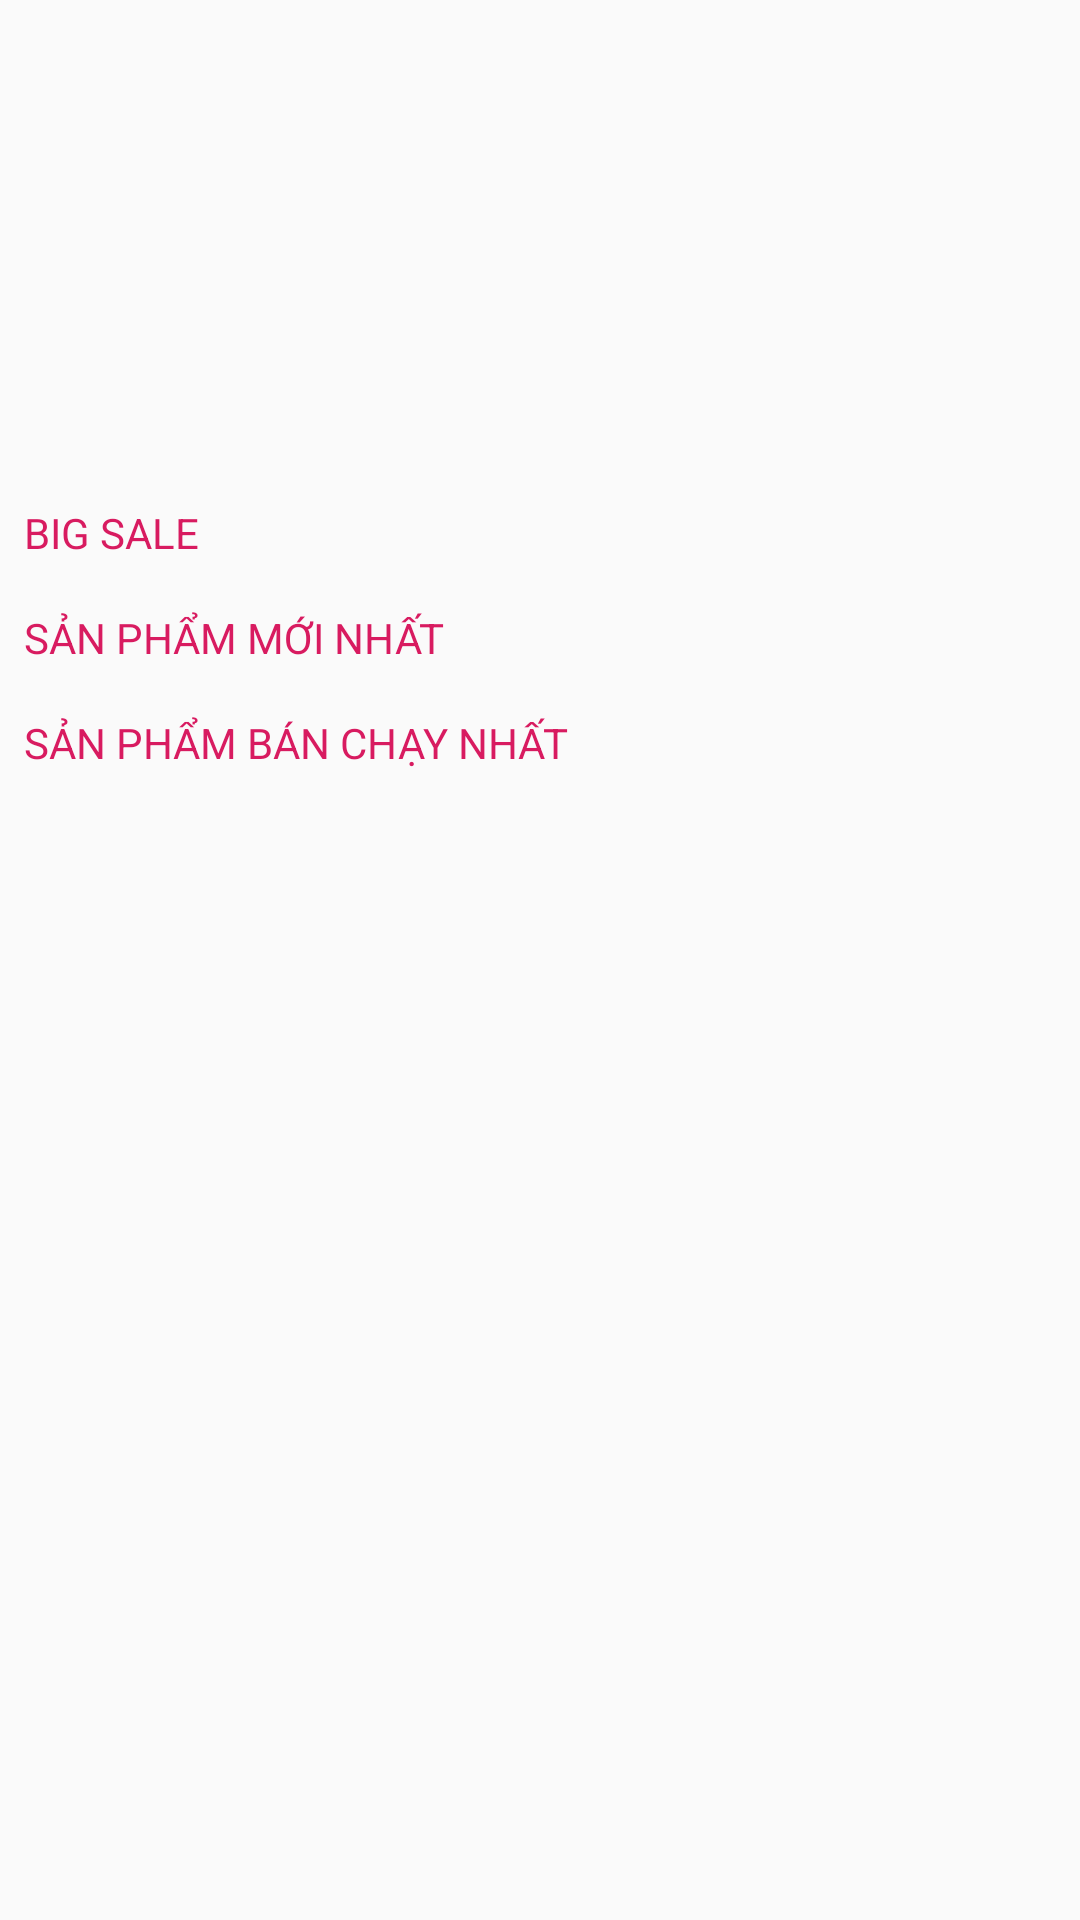

The Android layout XML behind this screen, and the referenced resources:
<!-- AndroidManifest.xml: application theme AppTheme -->
<!-- res/layout/trangchu_fragment.xml -->
<?xml version="1.0" encoding="utf-8"?>
<ScrollView android:layout_height="match_parent"
    android:layout_width="match_parent"
    android:scrollbars="none"
    xmlns:android="http://schemas.android.com/apk/res/android">
<LinearLayout xmlns:android="http://schemas.android.com/apk/res/android"
    android:orientation="vertical" android:layout_width="match_parent"
    android:layout_height="match_parent">
    <RelativeLayout
        android:layout_width="match_parent"
        android:layout_height="wrap_content">
        <ViewFlipper
            android:id="@+id/trangchu_fragment_viewFlipper"
            android:layout_width="match_parent"
            android:layout_height="160dp">
        </ViewFlipper>
    </RelativeLayout>
    <LinearLayout
        android:layout_margin="8dp"
        android:orientation="vertical"
        android:layout_width="match_parent"
        android:layout_height="wrap_content">
        <TextView
            android:text="BIG SALE"
            android:textColor="@color/hong"
            android:layout_width="wrap_content"
            android:layout_height="wrap_content"/>
        <androidx.recyclerview.widget.RecyclerView
            android:id="@+id/danhmuc_fragment_rcvBigSale"
            android:layout_width="match_parent"
            android:layout_height="wrap_content">
        </androidx.recyclerview.widget.RecyclerView>
    </LinearLayout>
    <LinearLayout
        android:layout_margin="8dp"
        android:orientation="vertical"
        android:layout_width="match_parent"
        android:layout_height="wrap_content">
        <TextView
            android:text="SẢN PHẨM MỚI NHẤT"
            android:textColor="@color/hong"
            android:layout_width="wrap_content"
            android:layout_height="wrap_content"/>
        <androidx.recyclerview.widget.RecyclerView
            android:id="@+id/danhmuc_fragment_rcvMoiNhat"
            android:layout_width="match_parent"
            android:layout_height="wrap_content">
        </androidx.recyclerview.widget.RecyclerView>
    </LinearLayout>
    <LinearLayout
        android:layout_margin="8dp"
        android:orientation="vertical"
        android:layout_width="match_parent"
        android:layout_height="wrap_content">
        <TextView
            android:text="SẢN PHẨM BÁN CHẠY NHẤT"
            android:textColor="@color/hong"
            android:layout_width="wrap_content"
            android:layout_height="wrap_content"/>
        <androidx.recyclerview.widget.RecyclerView
            android:id="@+id/danhmuc_fragment_rcvBanChayNhat"
            android:layout_width="match_parent"
            android:layout_height="wrap_content">
        </androidx.recyclerview.widget.RecyclerView>
    </LinearLayout>
</LinearLayout>
</ScrollView>
<!-- resources referenced by this layout -->
<resources>
  <color name="hong">#D81B60</color>
  <style name="AppTheme" parent="Theme.AppCompat.Light.NoActionBar">
          
          <item name="colorPrimary">@color/colorPrimary</item>
          <item name="colorPrimaryDark">@color/colorPrimaryDark</item>
          <item name="colorAccent">@color/hong</item>
      </style>
  <color name="colorPrimary">#E91E63</color>
  <color name="colorPrimaryDark">#F1EBED</color>
</resources>
